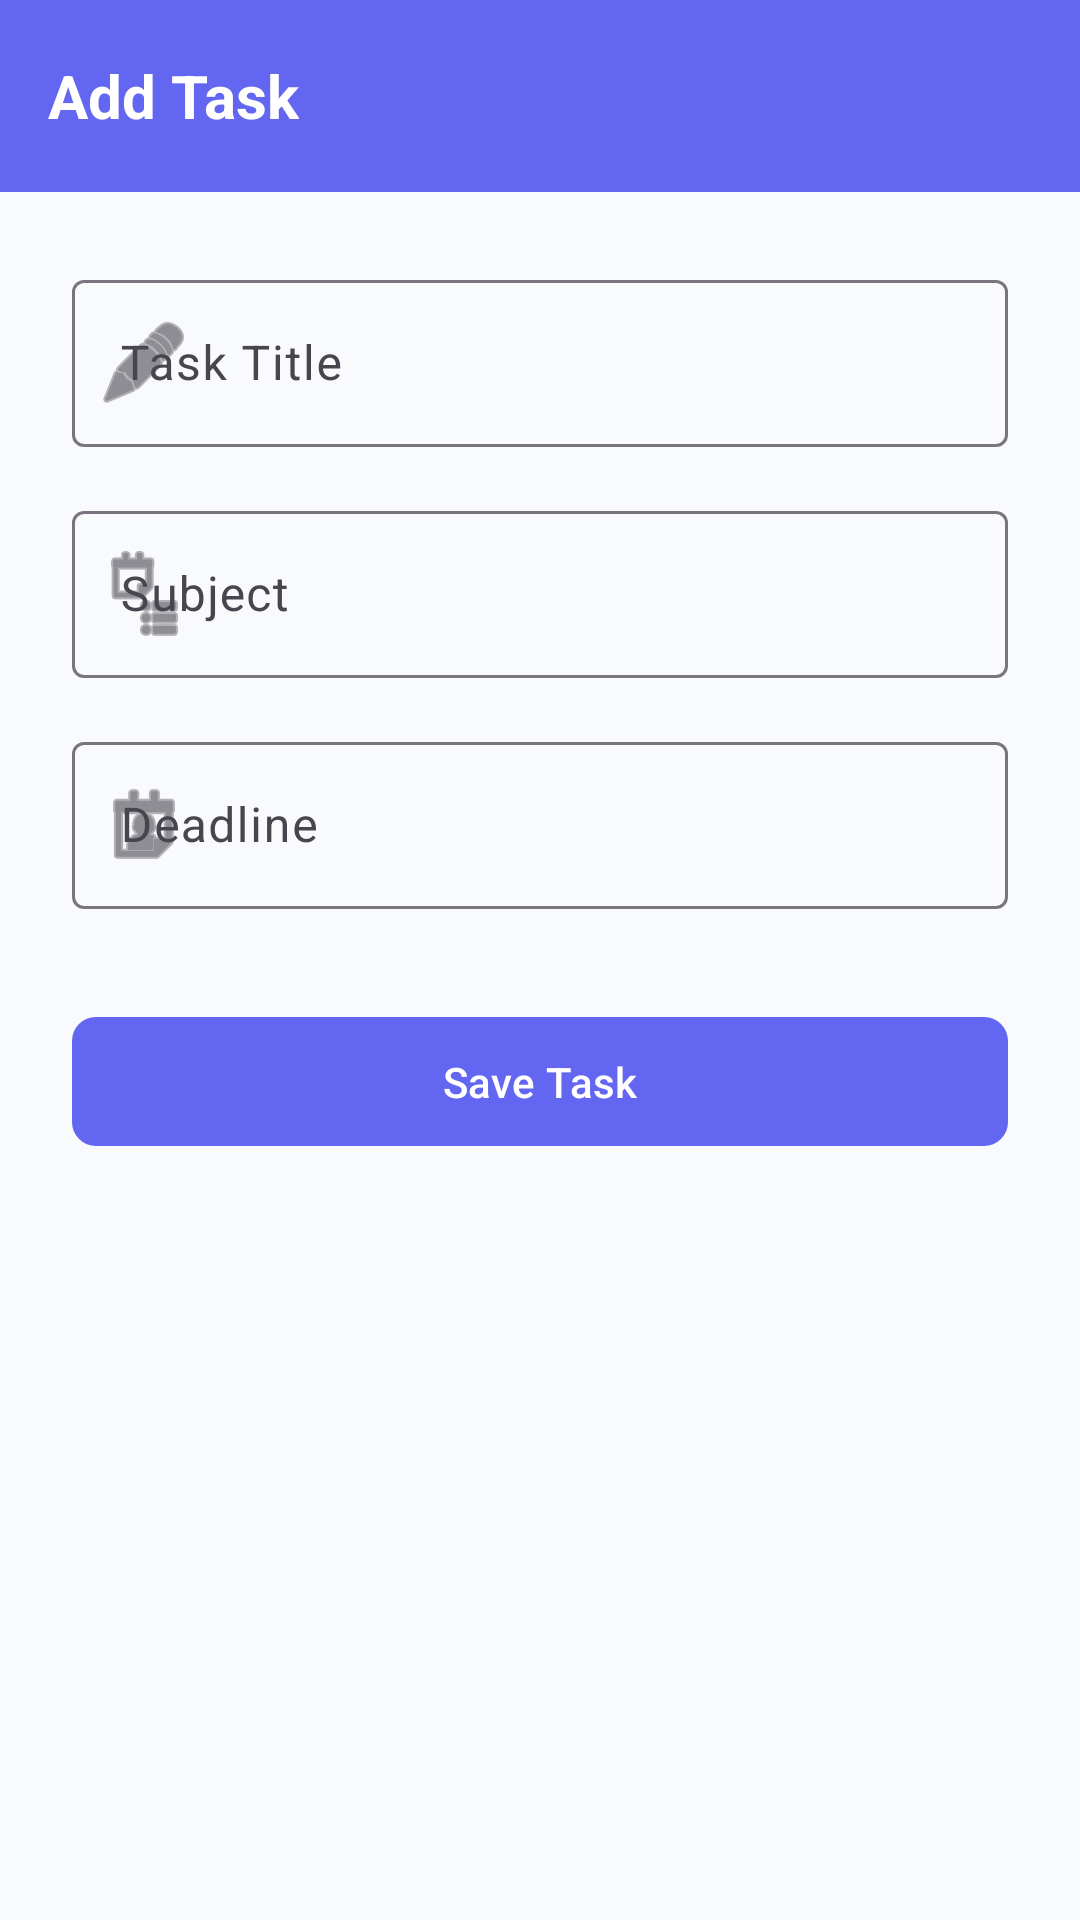

Produce the Android XML layout that renders to this screen, including the resource entries it uses.
<!-- AndroidManifest.xml: application theme Theme.SmartstudyPlanner -->
<!-- res/layout/activity_add_task.xml -->
<?xml version="1.0" encoding="utf-8"?>
<LinearLayout xmlns:android="http://schemas.android.com/apk/res/android"
    xmlns:app="http://schemas.android.com/apk/res-auto"
    android:layout_width="match_parent"
    android:layout_height="match_parent"
    android:background="@color/app_background"
    android:orientation="vertical">

    <com.google.android.material.appbar.AppBarLayout
        android:layout_width="match_parent"
        android:layout_height="wrap_content">

        <com.google.android.material.appbar.MaterialToolbar
            android:id="@+id/toolbar"
            android:layout_width="match_parent"
            android:layout_height="?attr/actionBarSize"
            android:background="@color/primary">

            <TextView
                android:id="@+id/header"
                android:layout_width="wrap_content"
                android:layout_height="wrap_content"
                android:text="Add Task"
                android:textColor="@color/white"
                android:textSize="20sp"
                android:textStyle="bold" />
        </com.google.android.material.appbar.MaterialToolbar>
    </com.google.android.material.appbar.AppBarLayout>

    <ScrollView
        android:layout_width="match_parent"
        android:layout_height="match_parent">

        <LinearLayout
            android:layout_width="match_parent"
            android:layout_height="wrap_content"
            android:orientation="vertical"
            android:padding="24dp">

            <com.google.android.material.textfield.TextInputLayout
                style="@style/Widget.Material3.TextInputLayout.OutlinedBox"
                android:layout_width="match_parent"
                android:layout_height="wrap_content"
                android:hint="Task Title"
                app:startIconDrawable="@android:drawable/ic_menu_edit">

                <com.google.android.material.textfield.TextInputEditText
                    android:id="@+id/title"
                    android:layout_width="match_parent"
                    android:layout_height="wrap_content"
                    android:textColor="@color/text_primary"
                    android:inputType="textCapSentences" />
            </com.google.android.material.textfield.TextInputLayout>

            <com.google.android.material.textfield.TextInputLayout
                style="@style/Widget.Material3.TextInputLayout.OutlinedBox"
                android:layout_width="match_parent"
                android:layout_height="wrap_content"
                android:layout_marginTop="16dp"
                android:hint="Subject"
                app:startIconDrawable="@android:drawable/ic_menu_agenda">

                <com.google.android.material.textfield.TextInputEditText
                    android:id="@+id/subject"
                    android:layout_width="match_parent"
                    android:layout_height="wrap_content"
                    android:textColor="@color/text_primary"
                    android:inputType="textCapWords" />
            </com.google.android.material.textfield.TextInputLayout>

            <com.google.android.material.textfield.TextInputLayout
                style="@style/Widget.Material3.TextInputLayout.OutlinedBox"
                android:layout_width="match_parent"
                android:layout_height="wrap_content"
                android:layout_marginTop="16dp"
                android:hint="Deadline"
                app:startIconDrawable="@android:drawable/ic_menu_my_calendar">

                <com.google.android.material.textfield.TextInputEditText
                    android:id="@+id/deadline"
                    android:layout_width="match_parent"
                    android:layout_height="wrap_content"
                    android:textColor="@color/text_primary"
                    android:focusable="false"
                    android:clickable="true"
                    android:inputType="none" />
            </com.google.android.material.textfield.TextInputLayout>

            <com.google.android.material.button.MaterialButton
                android:id="@+id/saveBtn"
                android:layout_width="match_parent"
                android:layout_height="wrap_content"
                android:layout_marginTop="32dp"
                android:padding="12dp"
                android:text="Save Task"
                app:cornerRadius="8dp" />

        </LinearLayout>
    </ScrollView>

</LinearLayout>
<!-- resources referenced by this layout -->
<resources>
  <color name="app_background">#F8FAFC</color>
  <color name="primary">#6366F1</color>
  <color name="text_primary">#1E293B</color>
  <color name="white">#FFFFFFFF</color>
  <style name="Theme.SmartstudyPlanner" parent="Theme.Material3.DayNight.NoActionBar">
          
          <item name="colorPrimary">@color/primary</item>
          <item name="colorOnPrimary">@color/white</item>
          <item name="colorPrimaryContainer">@color/primary</item>
          <item name="colorOnPrimaryContainer">@color/white</item>
  
          
          <item name="colorSecondary">@color/accent</item>
          <item name="colorOnSecondary">@color/white</item>
  
          
          <item name="android:statusBarColor">@color/primary_dark</item>
          
          
          <item name="android:windowBackground">@color/app_background</item>
          <item name="colorSurface">@color/app_surface</item>
          <item name="android:textColorPrimary">@color/text_primary</item>
          <item name="android:textColorSecondary">@color/text_secondary</item>
      </style>
  <color name="accent">#F43F5E</color>
  <color name="primary_dark">#4F46E5</color>
  <color name="app_surface">#FFFFFF</color>
  <color name="text_secondary">#64748B</color>
</resources>
